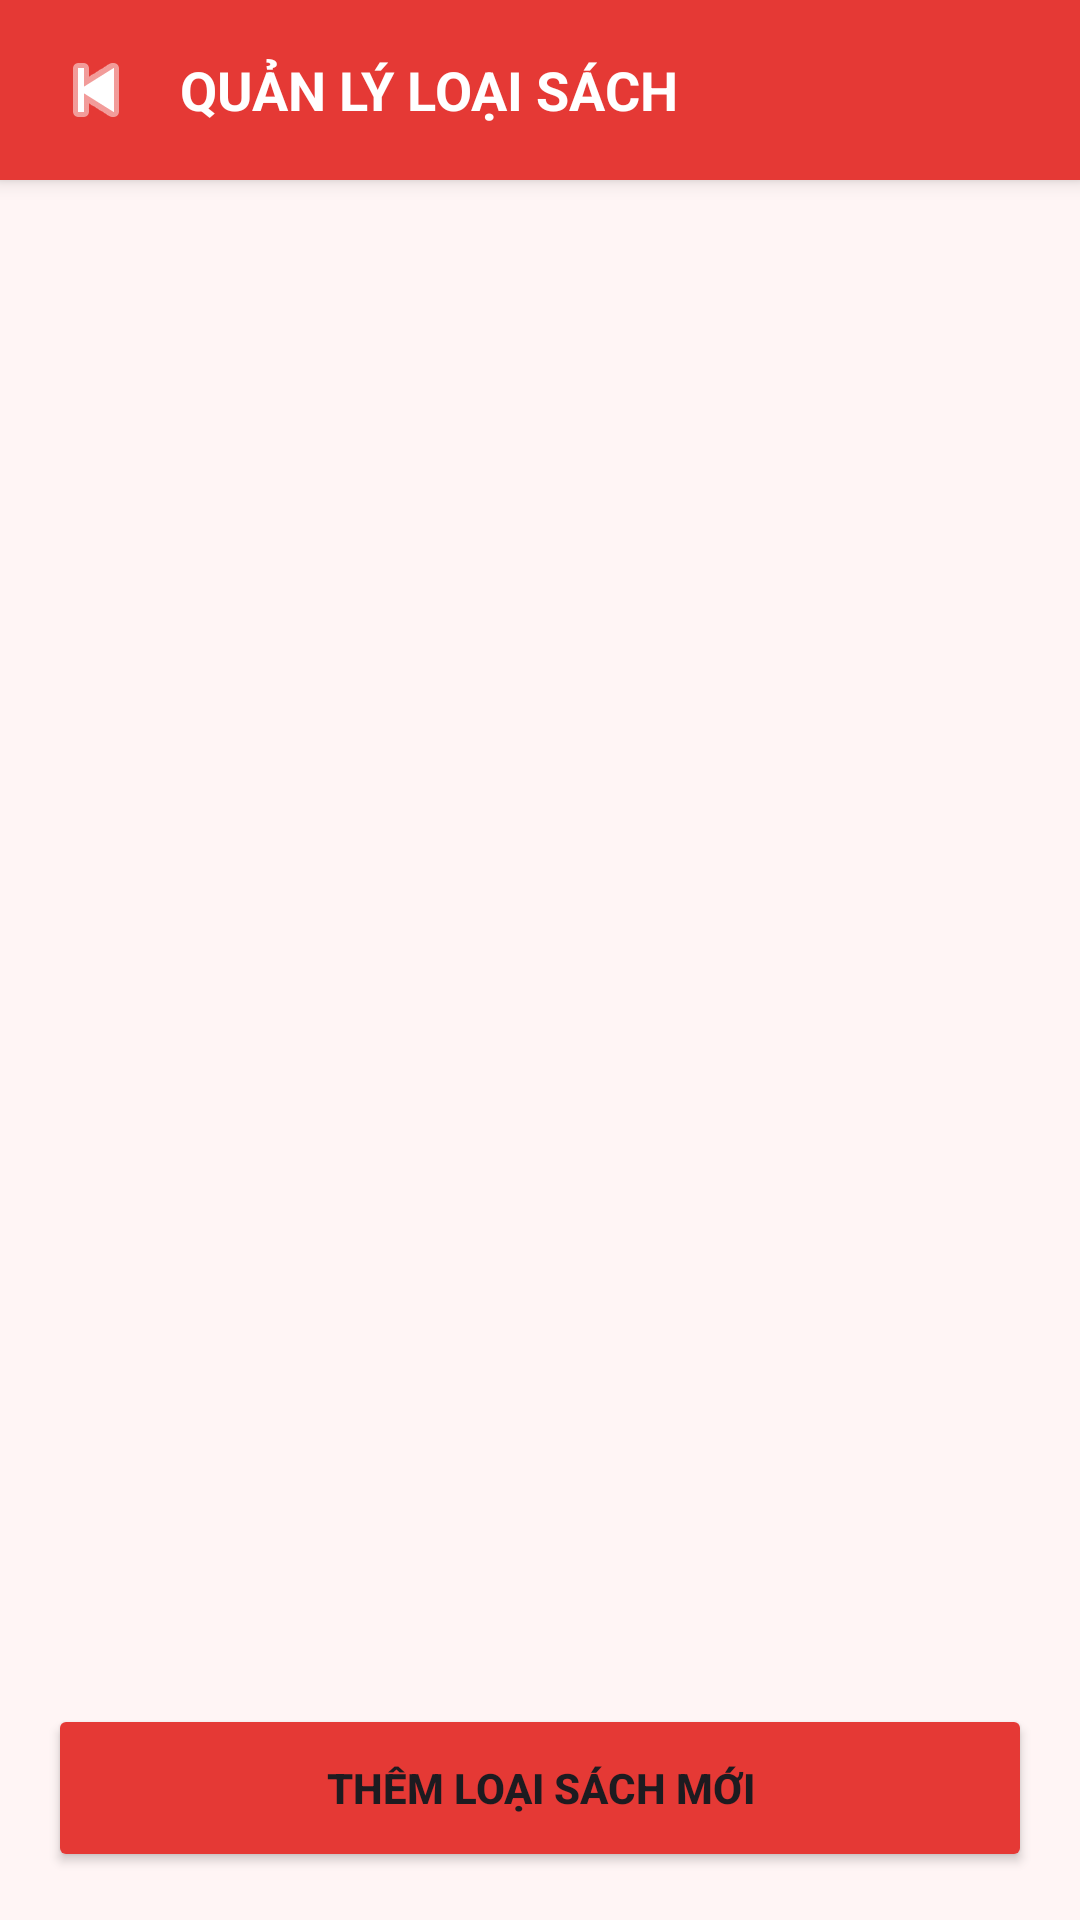

Reconstruct the res/layout file that produces this screen, plus the resources it refers to.
<!-- AndroidManifest.xml: application theme Theme.Bài1 -->
<!-- res/layout/activity_category_list.xml -->
<?xml version="1.0" encoding="utf-8"?>
<androidx.constraintlayout.widget.ConstraintLayout xmlns:android="http://schemas.android.com/apk/res/android"
    xmlns:app="http://schemas.android.com/apk/res-auto"
    android:layout_width="match_parent"
    android:layout_height="match_parent"
    android:background="@color/colorBackground">

    <RelativeLayout
        android:id="@+id/toolbarCategory"
        android:layout_width="match_parent"
        android:layout_height="60dp"
        android:background="@color/colorPrimary"
        android:elevation="4dp"
        android:paddingHorizontal="12dp"
        app:layout_constraintTop_toTopOf="parent">

        <ImageButton
            android:id="@+id/btnBackCategory"
            android:layout_width="40dp"
            android:layout_height="40dp"
            android:layout_centerVertical="true"
            android:background="?attr/selectableItemBackgroundBorderless"
            android:src="@android:drawable/ic_media_previous"
            app:tint="@color/white" />

        <TextView
            android:layout_width="wrap_content"
            android:layout_height="wrap_content"
            android:layout_centerVertical="true"
            android:layout_marginStart="8dp"
            android:layout_toEndOf="@id/btnBackCategory"
            android:text="QUẢN LÝ LOẠI SÁCH"
            android:textColor="@color/white"
            android:textSize="18sp"
            android:textStyle="bold" />
    </RelativeLayout>

    <androidx.recyclerview.widget.RecyclerView
        android:id="@+id/rvCategoryAdmin"
        android:layout_width="match_parent"
        android:layout_height="0dp"
        android:padding="8dp"
        app:layout_constraintBottom_toTopOf="@id/btnAddCategory"
        app:layout_constraintTop_toBottomOf="@id/toolbarCategory" />

    <Button
        android:id="@+id/btnAddCategory"
        android:layout_width="match_parent"
        android:layout_height="56dp"
        android:layout_margin="16dp"
        android:backgroundTint="@color/colorPrimary"
        android:text="THÊM LOẠI SÁCH MỚI"
        android:textStyle="bold"
        app:layout_constraintBottom_toBottomOf="parent" />

</androidx.constraintlayout.widget.ConstraintLayout>
<!-- resources referenced by this layout -->
<resources>
  <color name="colorBackground">#FFF5F5</color>
  <color name="colorPrimary">#E53935</color>
  <color name="white">#FFFFFFFF</color>
  <style name="Theme.Bài1" parent="Base.Theme.Bài1" />
  <style name="Base.Theme.Bài1" parent="Theme.Material3.DayNight.NoActionBar">
          
          <item name="colorPrimary">@color/colorPrimary</item>
          <item name="colorPrimaryVariant">@color/colorPrimaryDark</item>
          <item name="colorOnPrimary">@color/white</item>
          
          <item name="colorSecondary">@color/colorSecondary</item>
          <item name="colorSecondaryVariant">@color/colorPrimaryDark</item>
          <item name="colorOnSecondary">@color/black</item>
          
          <item name="android:statusBarColor">@color/colorPrimaryDark</item>
  
          
          <item name="android:windowBackground">@color/colorBackground</item>
      </style>
  <color name="colorPrimaryDark">#C62828</color>
  <color name="colorSecondary">#EF5350</color>
  <color name="black">#FF000000</color>
</resources>
